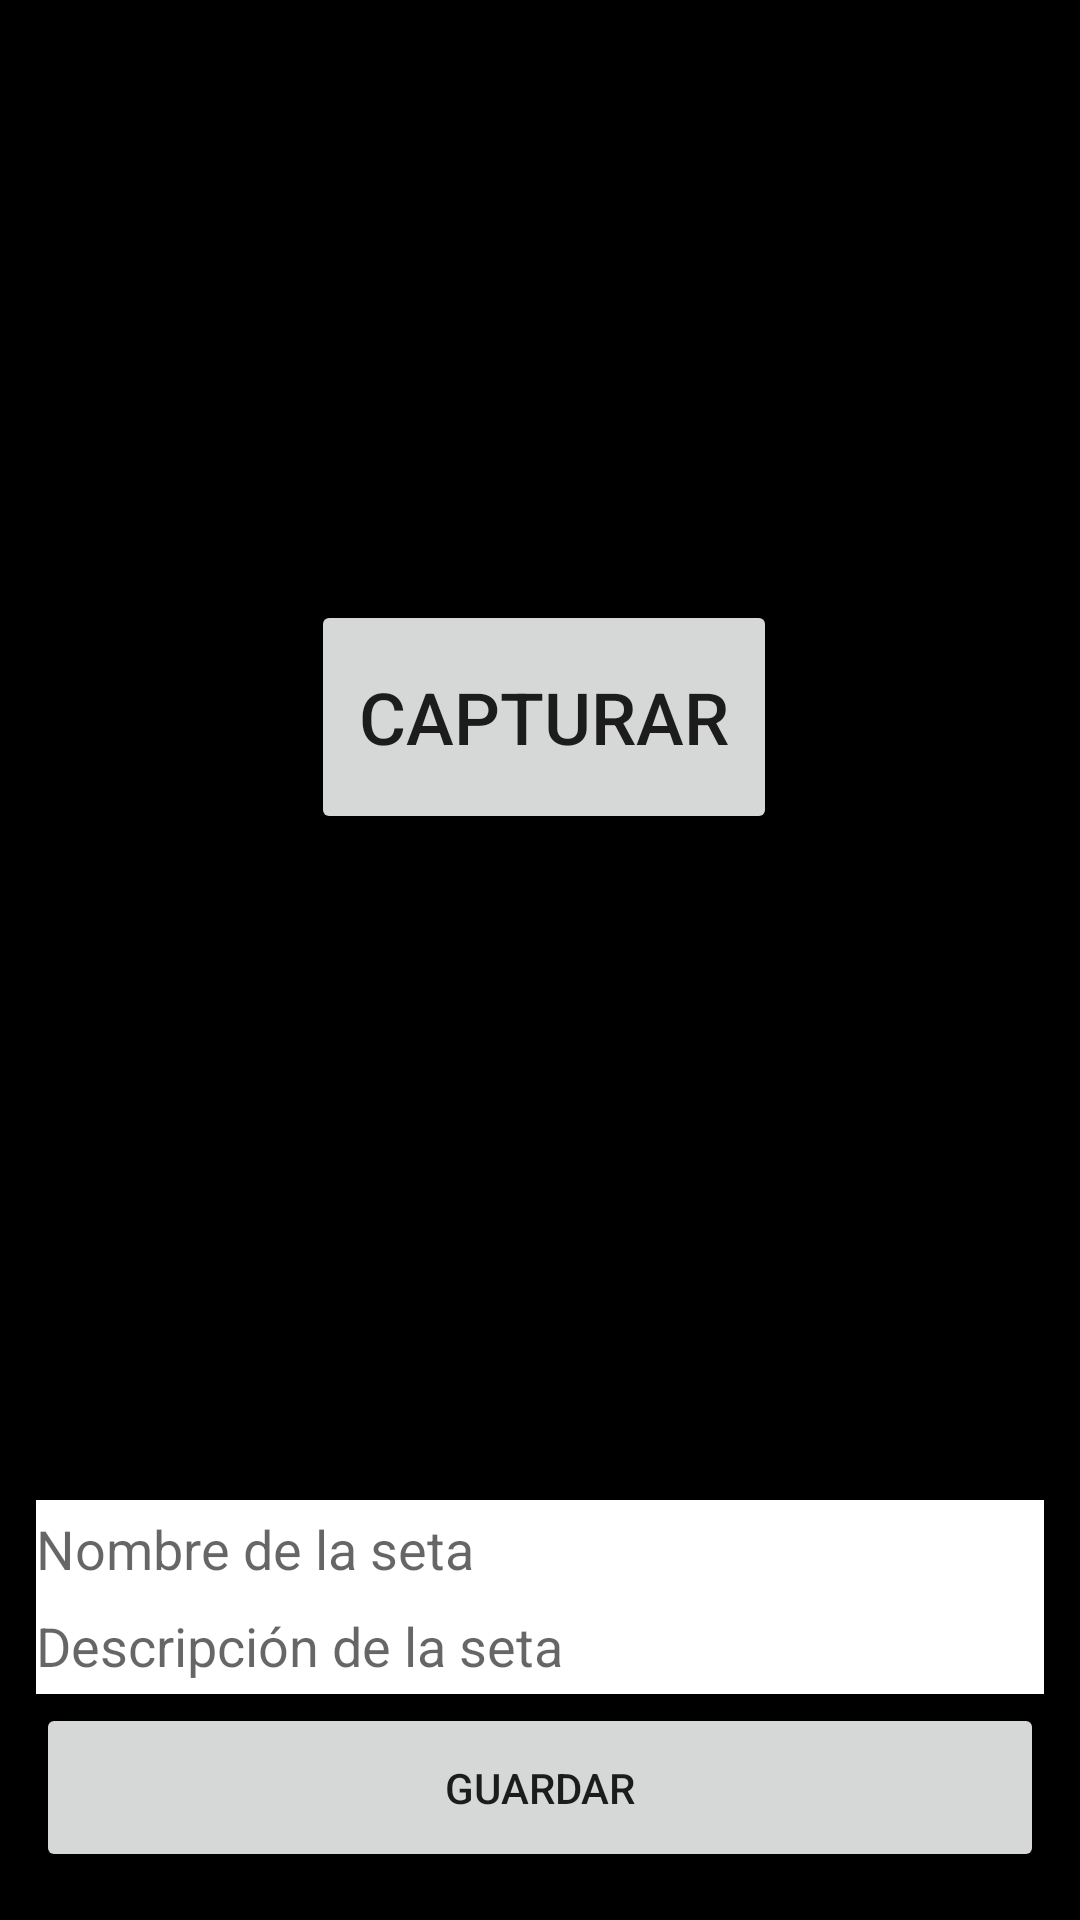

Layout XML and referenced resources for this Android screen:
<!-- AndroidManifest.xml: activity theme Theme.AppCompat.Light -->
<!-- res/layout/activity_camera.xml -->
<?xml version="1.0" encoding="utf-8"?>
<androidx.constraintlayout.widget.ConstraintLayout xmlns:android="http://schemas.android.com/apk/res/android"
    xmlns:app="http://schemas.android.com/apk/res-auto"
    xmlns:tools="http://schemas.android.com/tools"
    android:layout_width="match_parent"
    android:layout_height="match_parent"
    android:background="@android:color/black">

    <Button
        android:id="@+id/captureButton"
        android:layout_width="wrap_content"
        android:layout_height="78dp"
        android:layout_marginStart="120dp"
        android:layout_marginTop="200dp"
        android:layout_marginEnd="130dp"
        android:padding="16dp"
        android:text="Capturar"
        android:textSize="24sp"
        app:layout_constraintEnd_toEndOf="parent"
        app:layout_constraintHorizontal_bias="0.367"
        app:layout_constraintStart_toStartOf="parent"
        app:layout_constraintTop_toTopOf="parent" />

    <LinearLayout
        android:id="@+id/linearLayout"
        android:layout_width="match_parent"
        android:layout_height="match_parent"
        android:layout_marginStart="12dp"
        android:layout_marginTop="500dp"
        android:layout_marginEnd="12dp"
        android:orientation="vertical"
        app:layout_constraintBottom_toBottomOf="parent"
        app:layout_constraintEnd_toEndOf="parent"
        app:layout_constraintStart_toStartOf="parent"
        app:layout_constraintTop_toTopOf="parent"
        app:layout_constraintVertical_bias="0.0">

        <EditText
            android:id="@+id/nameEditText"
            android:layout_width="match_parent"
            android:layout_height="wrap_content"
            android:layout_weight="1"
            android:hint="Nombre de la seta"
            android:background="@android:color/white" />

        <EditText
            android:id="@+id/descriptionEditText"
            android:layout_width="match_parent"
            android:layout_height="wrap_content"
            android:layout_marginBottom="3dp"
            android:layout_weight="1"
            android:hint="Descripción de la seta"
            android:background="@android:color/white" />

        <Button
            android:id="@+id/saveButton"
            android:layout_width="match_parent"
            android:layout_height="wrap_content"
            android:layout_marginBottom="16dp"
            android:layout_weight="1"
            android:text="Guardar" />

    </LinearLayout>

</androidx.constraintlayout.widget.ConstraintLayout>
<!-- resources referenced by this layout -->
<resources>

</resources>
